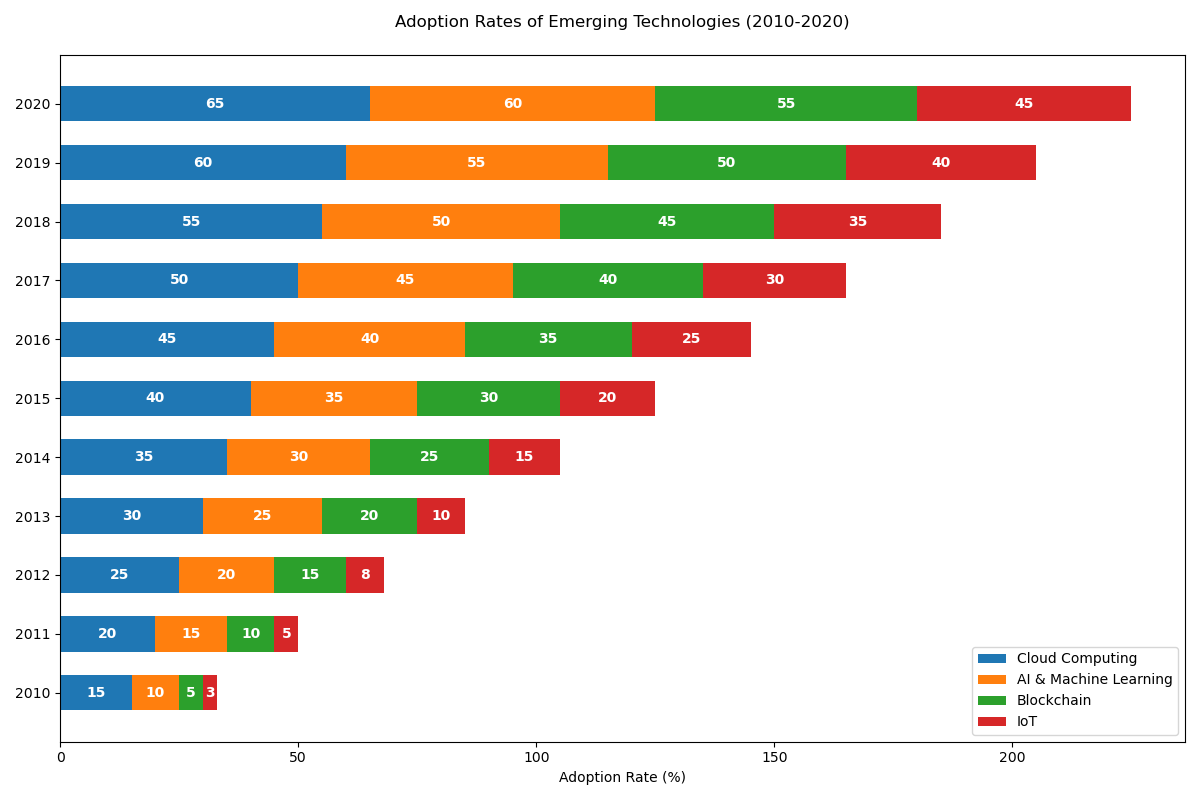

The file beside this chart, header and first rows:
Year, Cloud Computing, AI & Machine Learning, Blockchain, IoT
2010, 15, 10, 5, 3
2011, 20, 15, 10, 5
2012, 25, 20, 15, 8
2013, 30, 25, 20, 10
2014, 35, 30, 25, 15
2015, 40, 35, 30, 20
2016, 45, 40, 35, 25
2017, 50, 45, 40, 30
2018, 55, 50, 45, 35
2019, 60, 55, 50, 40
2020, 65, 60, 55, 45
